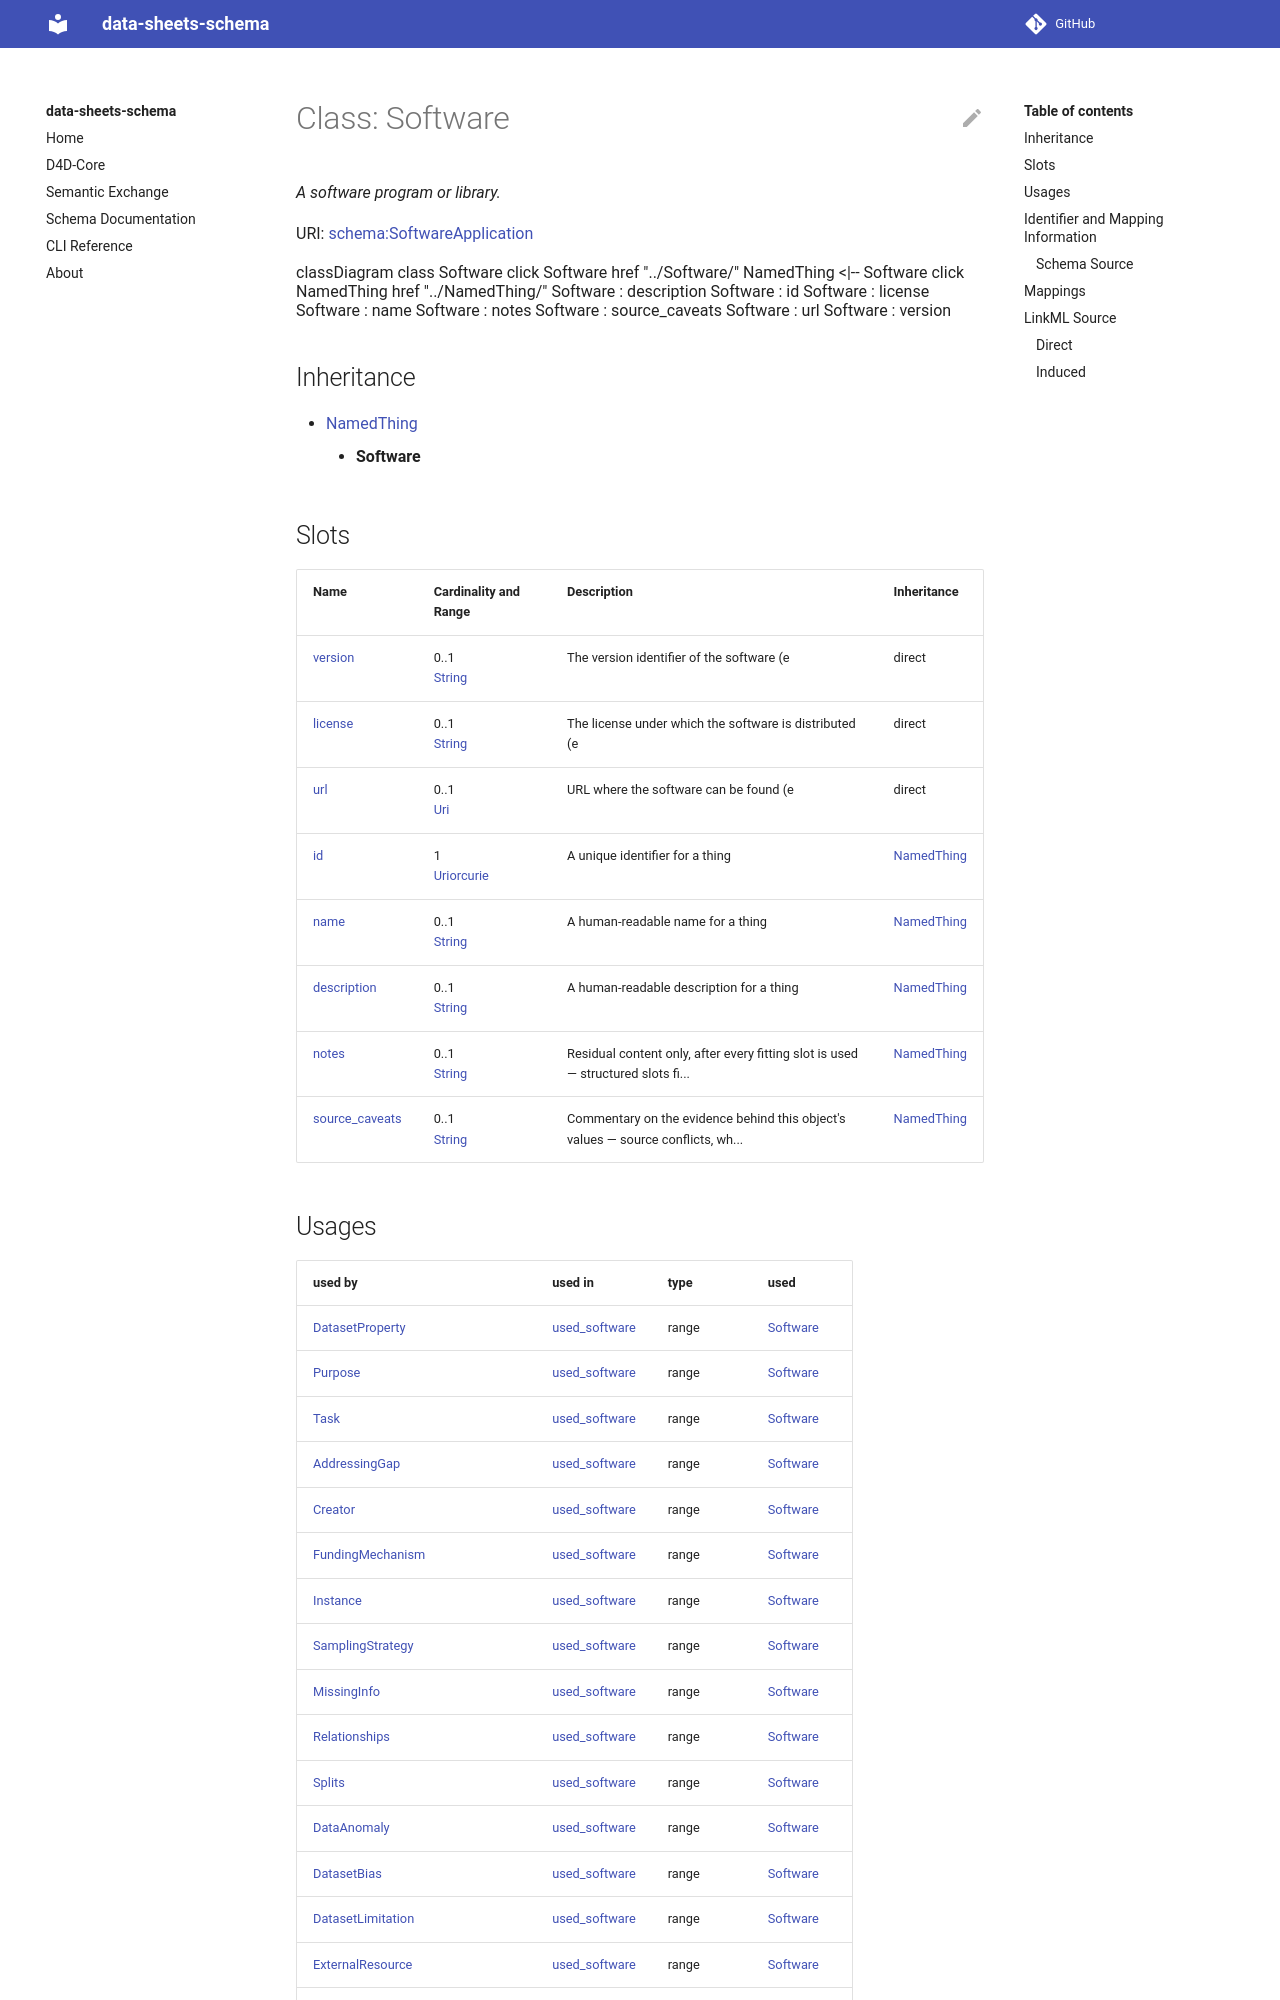

repository: bridge2ai/data-sheets-schema · page: Software/index.html · generator: mkdocs



# Class: Software 


_A software program or library._





URI: [schema:SoftwareApplication](http://schema.org/SoftwareApplication)





```mermaid
 classDiagram
    class Software
    click Software href "../Software/"
      NamedThing <|-- Software
        click NamedThing href "../NamedThing/"
      
      Software : description
        
      Software : id
        
      Software : license
        
      Software : name
        
      Software : url
        
      Software : version
        
      
```





## Inheritance
* [NamedThing](NamedThing.md)
    * **Software**



## Slots

| Name | Cardinality and Range | Description | Inheritance |
| ---  | --- | --- | --- |
| [version](version.md) | 0..1 <br/> [String](String.md) |  | direct |
| [license](license.md) | 0..1 <br/> [String](String.md) |  | direct |
| [url](url.md) | 0..1 <br/> [String](String.md) |  | direct |
| [id](id.md) | 1 <br/> [Uriorcurie](Uriorcurie.md) | A unique identifier for a thing | [NamedThing](NamedThing.md) |
| [name](name.md) | 0..1 <br/> [String](String.md) | A human-readable name for a thing | [NamedThing](NamedThing.md) |
| [description](description.md) | 0..1 <br/> [String](String.md) | A human-readable description for a thing | [NamedThing](NamedThing.md) |
